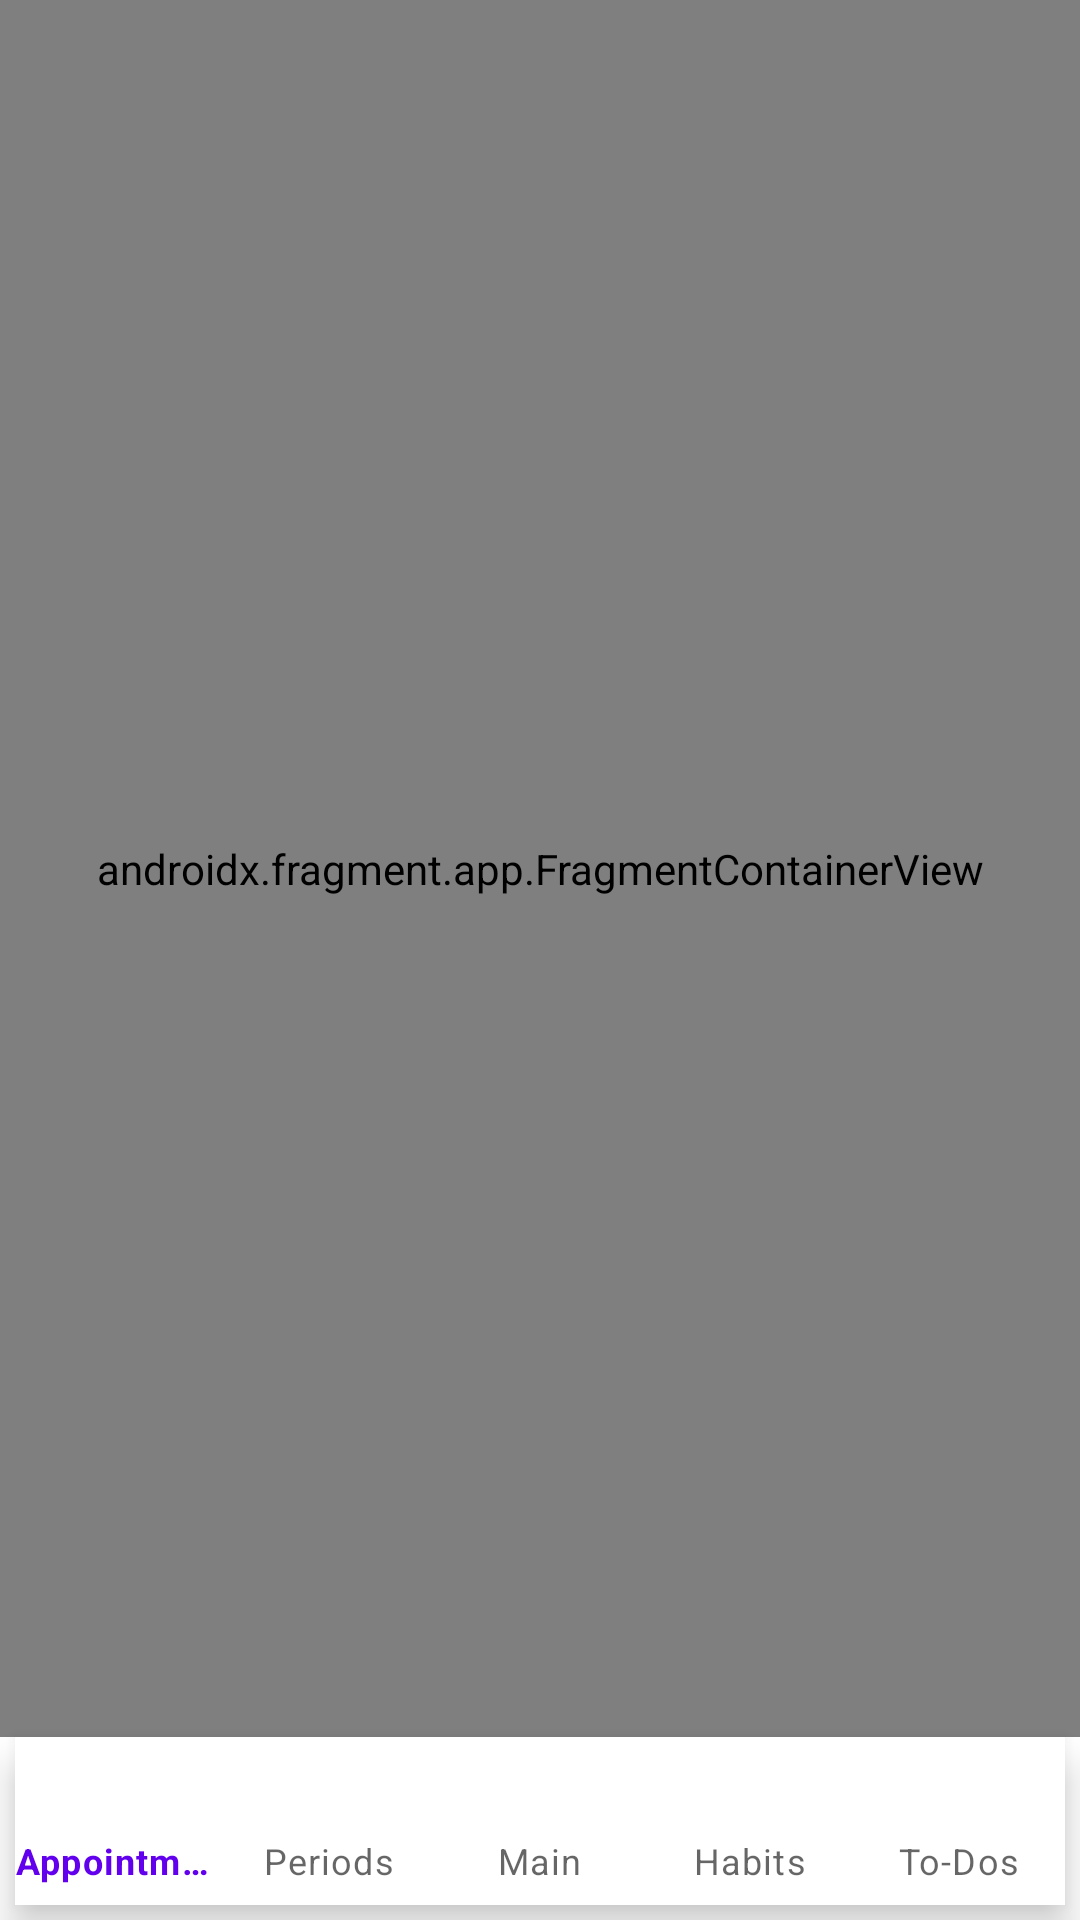

The Android layout XML behind this screen, and the referenced resources:
<!-- AndroidManifest.xml: application theme Theme.CalendarApp -->
<!-- res/layout/main_activity.xml -->
<?xml version="1.0" encoding="utf-8"?>
<androidx.constraintlayout.widget.ConstraintLayout
    xmlns:android="http://schemas.android.com/apk/res/android"
    xmlns:app="http://schemas.android.com/apk/res-auto"
    android:layout_width="match_parent"
    android:layout_height="match_parent">

    <androidx.fragment.app.FragmentContainerView
        android:id="@+id/navHostFragment"
        android:name="androidx.navigation.fragment.NavHostFragment"
        android:layout_width="0dp"
        android:layout_height="0dp"
        app:defaultNavHost="true"
        app:navGraph="@navigation/main_nav_graph"
        app:layout_constraintTop_toTopOf="parent"
        app:layout_constraintBottom_toTopOf="@id/bottomNavigation"
        app:layout_constraintStart_toStartOf="parent"
        app:layout_constraintEnd_toEndOf="parent" />

    <com.google.android.material.bottomnavigation.BottomNavigationView
        android:id="@+id/bottomNavigation"
        android:layout_width="0dp"
        android:layout_height="wrap_content"
        android:layout_margin="5dp"
        app:itemHorizontalTranslationEnabled="false"
        app:labelVisibilityMode="labeled"
        app:layout_constraintBottom_toBottomOf="parent"
        app:layout_constraintEnd_toEndOf="parent"
        app:layout_constraintHorizontal_bias="0.0"
        app:layout_constraintStart_toStartOf="parent"
        app:menu="@menu/bottom_nav_menu" />

</androidx.constraintlayout.widget.ConstraintLayout>
<!-- resources referenced by this layout -->
<resources>
  <style name="Theme.CalendarApp" parent="Theme.MaterialComponents.Light.NoActionBar" />
</resources>
